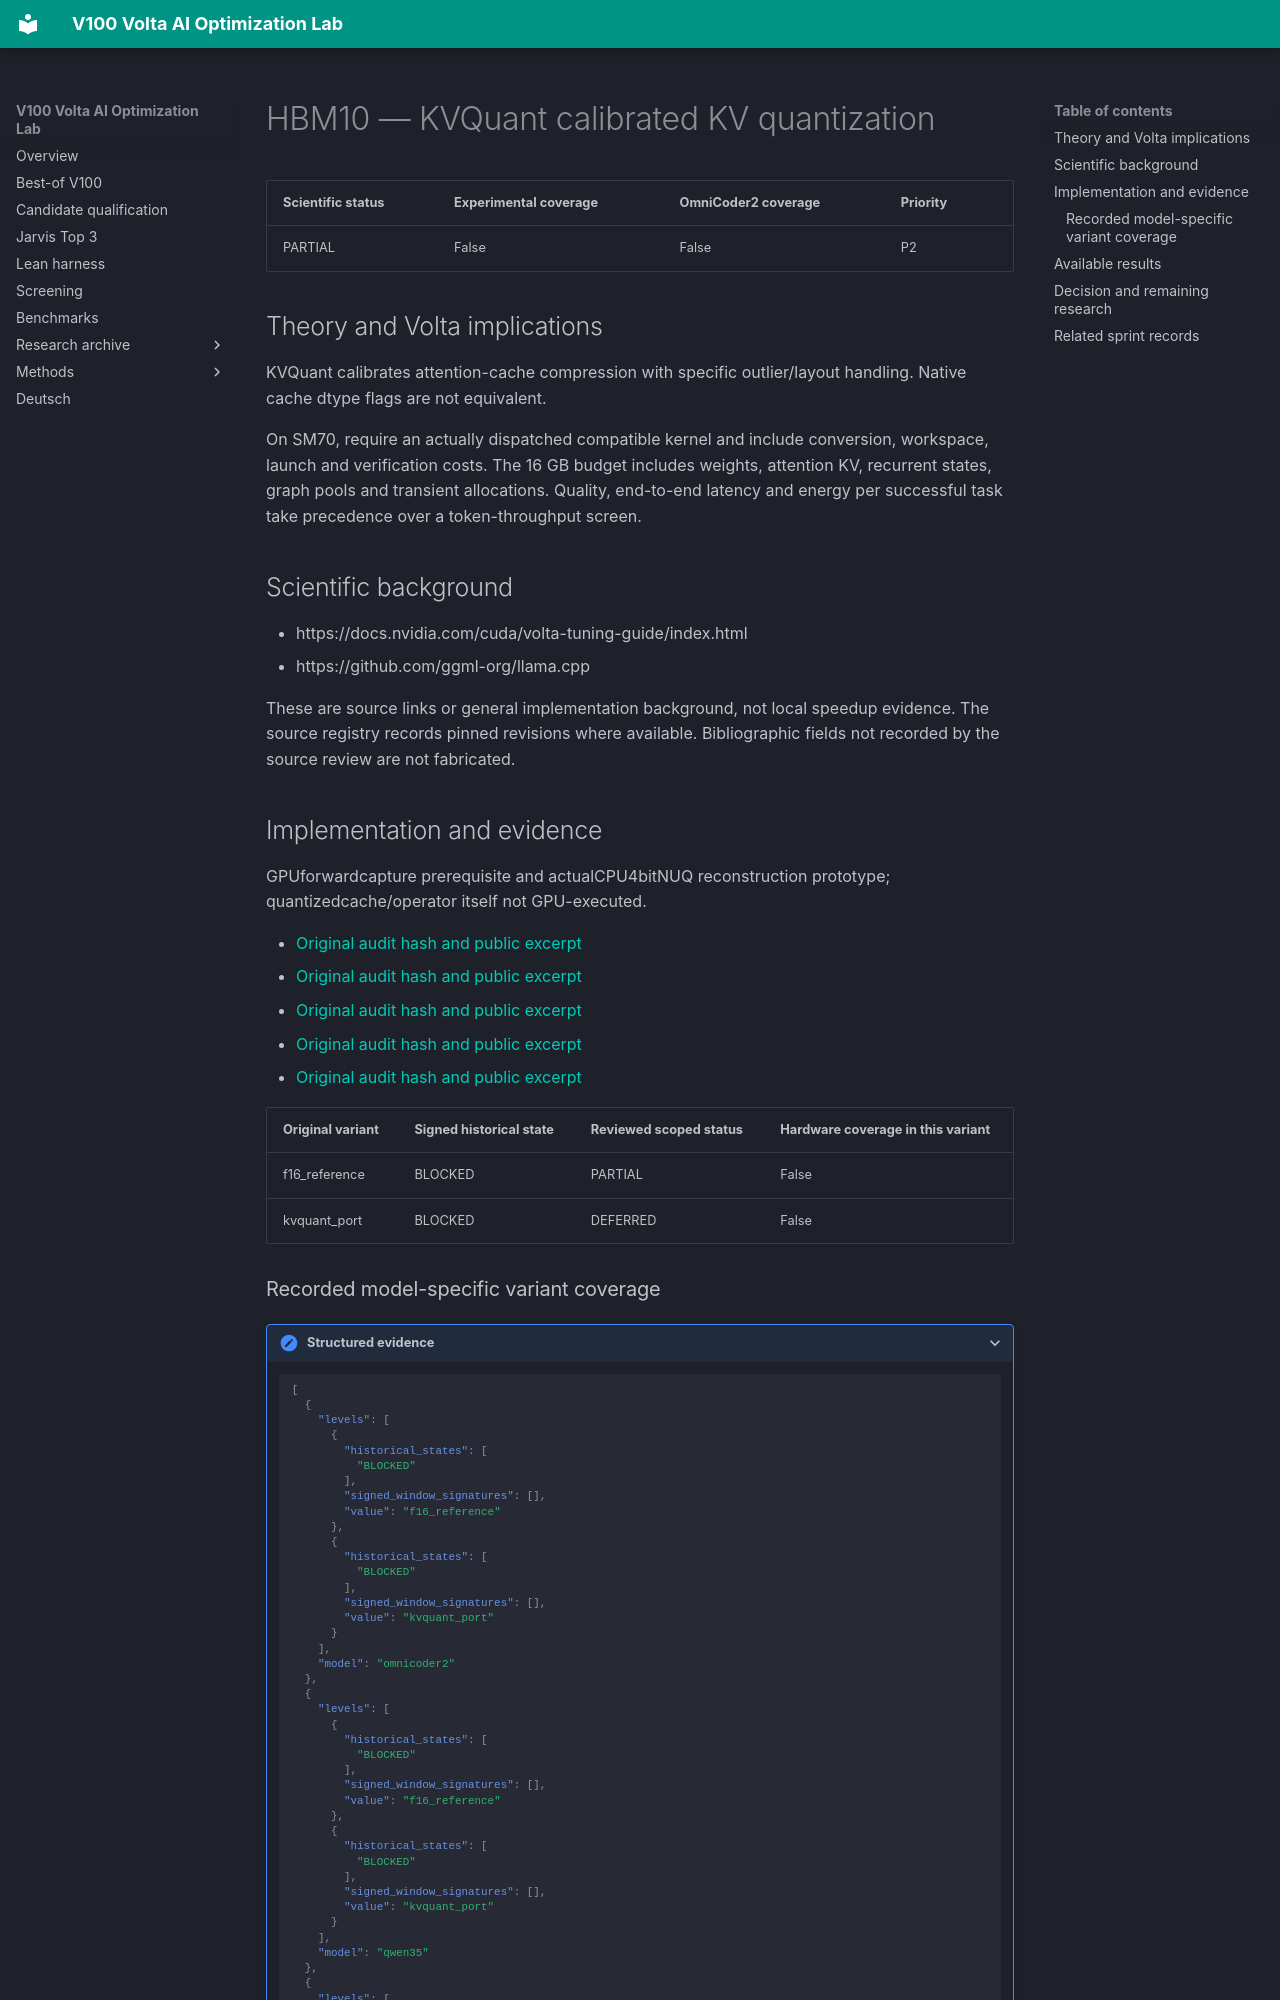

repository: Maxxxel/v100-volta-ai-optimization-lab · page: factors/HBM10/index.html · generator: mkdocs

# HBM10 — KVQuant calibrated KV quantization

| Scientific status | Experimental coverage | OmniCoder2 coverage | Priority |
|---|---|---|---|
| PARTIAL | False | False | P2 |


## Theory and Volta implications

KVQuant calibrates attention-cache compression with specific outlier/layout handling. Native cache dtype flags are not equivalent.

On SM70, require an actually dispatched compatible kernel and include conversion, workspace, launch and verification costs. The 16 GB budget includes weights, attention KV, recurrent states, graph pools and transient allocations. Quality, end-to-end latency and energy per successful task take precedence over a token-throughput screen.

## Scientific background

- https://docs.nvidia.com/cuda/volta-tuning-guide/index.html
- https://github.com/ggml-org/llama.cpp

These are source links or general implementation background, not local speedup evidence. The source registry records pinned revisions where available. Bibliographic fields not recorded by the source review are not fabricated.

## Implementation and evidence

GPUforwardcapture prerequisite and actualCPU4bitNUQ reconstruction prototype; quantizedcache/operator itself not GPU-executed.

- [Original audit hash and public excerpt](../audits/audit-05afcc3469e3e66c1c3f.md)
- [Original audit hash and public excerpt](../audits/audit-2e96ee859dddd9c15699.md)
- [Original audit hash and public excerpt](../audits/audit-33600e4ed4f8397b8406.md)
- [Original audit hash and public excerpt](../audits/audit-562eaeb901f0c1b39e99.md)
- [Original audit hash and public excerpt](../audits/audit-d677e9a36e23f8d4d025.md)

| Original variant | Signed historical state | Reviewed scoped status | Hardware coverage in this variant |
|---|---|---|---|
| f16_reference | BLOCKED | PARTIAL | False |
| kvquant_port | BLOCKED | DEFERRED | False |


### Recorded model-specific variant coverage

<details class="lab-evidence"><summary>Structured evidence</summary>

```json
[
  {
    "levels": [
      {
        "historical_states": [
          "BLOCKED"
        ],
        "signed_window_signatures": [],
        "value": "f16_reference"
      },
      {
        "historical_states": [
          "BLOCKED"
        ],
        "signed_window_signatures": [],
        "value": "kvquant_port"
      }
    ],
    "model": "omnicoder2"
  },
  {
    "levels": [
      {
        "historical_states": [
          "BLOCKED"
        ],
        "signed_window_signatures": [],
        "value": "f16_reference"
      },
      {
        "historical_states": [
          "BLOCKED"
        ],
        "signed_window_signatures": [],
        "value": "kvquant_port"
      }
    ],
    "model": "qwen35"
  },
  {
    "levels": [
      {
        "historical_states": [
          "BLOCKED"
        ],
        "signed_window_signatures": [],
        "value": "f16_reference"
      },
      {
        "historical_states": [
          "BLOCKED"
        ],
        "signed_window_signatures": [],
        "value": "kvquant_port"
      }
    ],
    "model": "qwen38"
  }
]
```

</details>

Historical states and window signatures are evidence links, not qualification of every model/variant.

## Available results

Values, baseline/candidate comparisons, model/engine identity and limits are in the linked audit excerpts and profile records. Missing measurements are **NOT MEASURED**. Existing native screens are not HumanEval, BFCL or full-agent qualifications.
